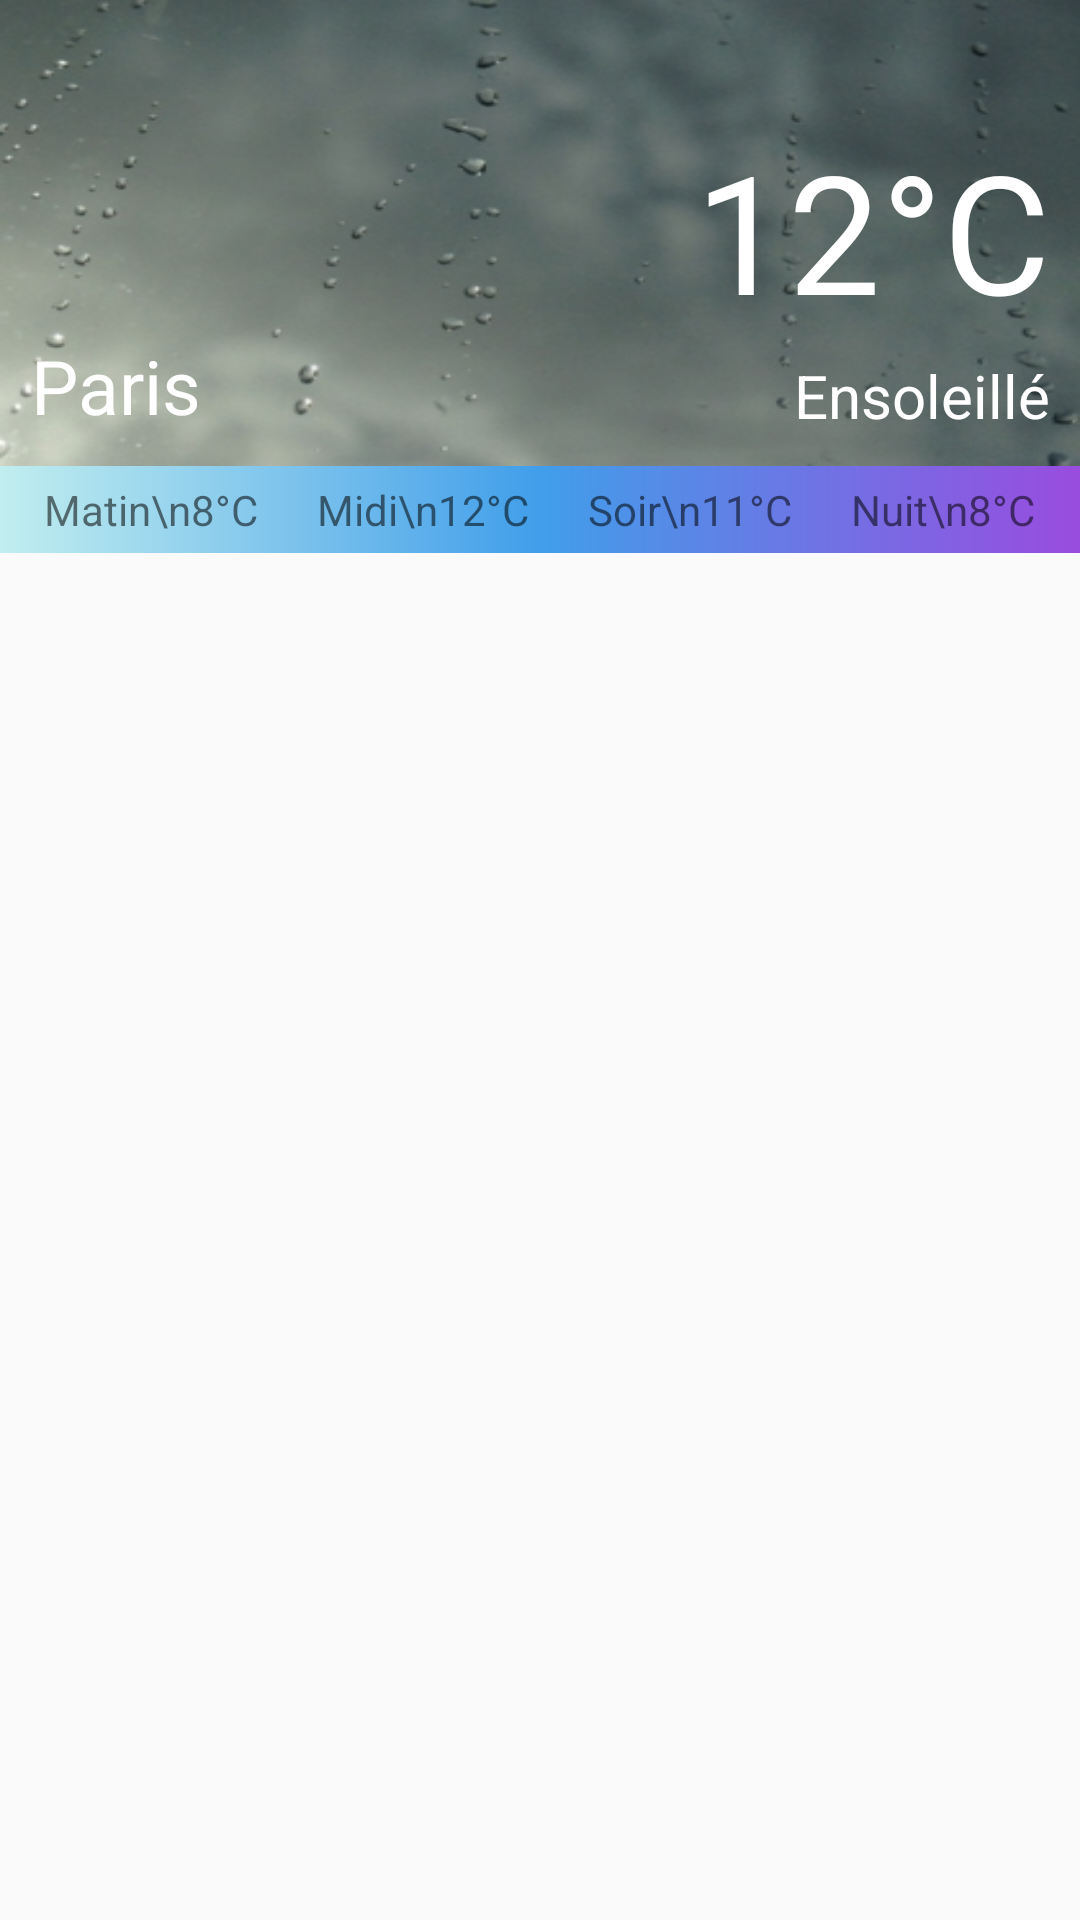

Here is an Android app screen rendered from its layout file. Give the layout XML and the strings, colors and styles it references.
<!-- AndroidManifest.xml: application theme AppBaseTheme -->
<!-- res/layout/fragment_city.xml -->
<?xml version="1.0" encoding="utf-8"?>

<LinearLayout xmlns:android="http://schemas.android.com/apk/res/android"
    android:layout_width="match_parent"
    android:layout_height="match_parent"
    android:orientation="vertical" >

    <RelativeLayout
        android:id="@+id/header"
        android:layout_width="match_parent"
        android:layout_height="wrap_content"
        android:background="@drawable/background_pluvieux"
        android:padding="10dp" >

        <ImageView
            android:id="@+id/icon"
            android:layout_width="75dp"
            android:layout_height="75dp"
            android:src="@drawable/ic_launcher" />

        <TextView
            android:id="@+id/city"
            android:layout_width="wrap_content"
            android:layout_height="wrap_content"
            android:layout_alignBottom="@+id/description"
            android:layout_alignLeft="@+id/icon"
            android:gravity="center"
            android:text="Paris"
            android:textColor="#fff"
            android:textSize="25sp" />

        <ImageView
            android:id="@+id/fav"
            android:layout_width="25dp"
            android:layout_height="25dp"
            android:layout_alignParentRight="true"
            android:layout_alignParentTop="true"
            android:src="@drawable/ic_launcher" />

        <TextView
            android:id="@+id/temp"
            android:layout_width="wrap_content"
            android:layout_height="wrap_content"
            android:layout_alignParentRight="true"
            android:layout_below="@+id/fav"
            android:layout_marginTop="5dp"
            android:gravity="center"
            android:text="12°C"
            android:textColor="#fff"
            android:textSize="55sp" />

        <TextView
            android:id="@+id/description"
            android:layout_width="wrap_content"
            android:layout_height="wrap_content"
            android:layout_alignParentRight="true"
            android:layout_below="@+id/temp"
            android:layout_marginTop="5dp"
            android:text="Ensoleillé"
            android:textColor="#fff"
            android:textSize="20sp" />
    </RelativeLayout>

    <LinearLayout
        android:id="@+id/daily"
        android:layout_width="match_parent"
        android:layout_height="wrap_content"
        android:padding="5dp"
        android:background="@drawable/day_and_night"
        android:orientation="horizontal" >

        <TextView
            android:id="@+id/morning"
            android:layout_width="wrap_content"
            android:layout_height="match_parent"
            android:layout_weight="1"
            android:gravity="center"
            android:text="Matin\n8°C" />

        <TextView
            android:id="@+id/day"
            android:layout_width="wrap_content"
            android:layout_height="match_parent"
            android:layout_weight="1"
            android:gravity="center"
            android:text="Midi\n12°C" />

        <TextView
            android:id="@+id/evening"
            android:layout_width="wrap_content"
            android:layout_height="match_parent"
            android:layout_weight="1"
            android:gravity="center"
            android:text="Soir\n11°C" />

        <TextView
            android:id="@+id/nuit"
            android:layout_width="wrap_content"
            android:layout_height="match_parent"
            android:layout_weight="1"
            android:gravity="center"
            android:text="Nuit\n8°C" />
    </LinearLayout>

    <ListView
        android:id="@+id/list"
        android:layout_width="match_parent"
        android:layout_height="wrap_content"
        android:layout_marginTop="2dp"
        android:layout_marginLeft="10dp"
        android:layout_marginRight="10dp"
        android:background="#fff" >
    </ListView>

</LinearLayout>
<!-- resources referenced by this layout -->
<resources>
  <!-- drawable background_pluvieux: jpg bitmap (drawable-xhdpi, 49938 bytes) -->
  <!-- drawable day_and_night (drawable-hdpi) -->
  <shape xmlns:android="http://schemas.android.com/apk/res/android"
  android:shape="rectangle">
          <gradient
                  android:startColor="#C1EEEF"
                  android:endColor="#994CDF"
                  android:centerColor="#419EEA"
                  android:angle="0"/>
  </shape>
  <style name="AppBaseTheme" parent="Theme.AppCompat.Light">
          
      </style>
</resources>
